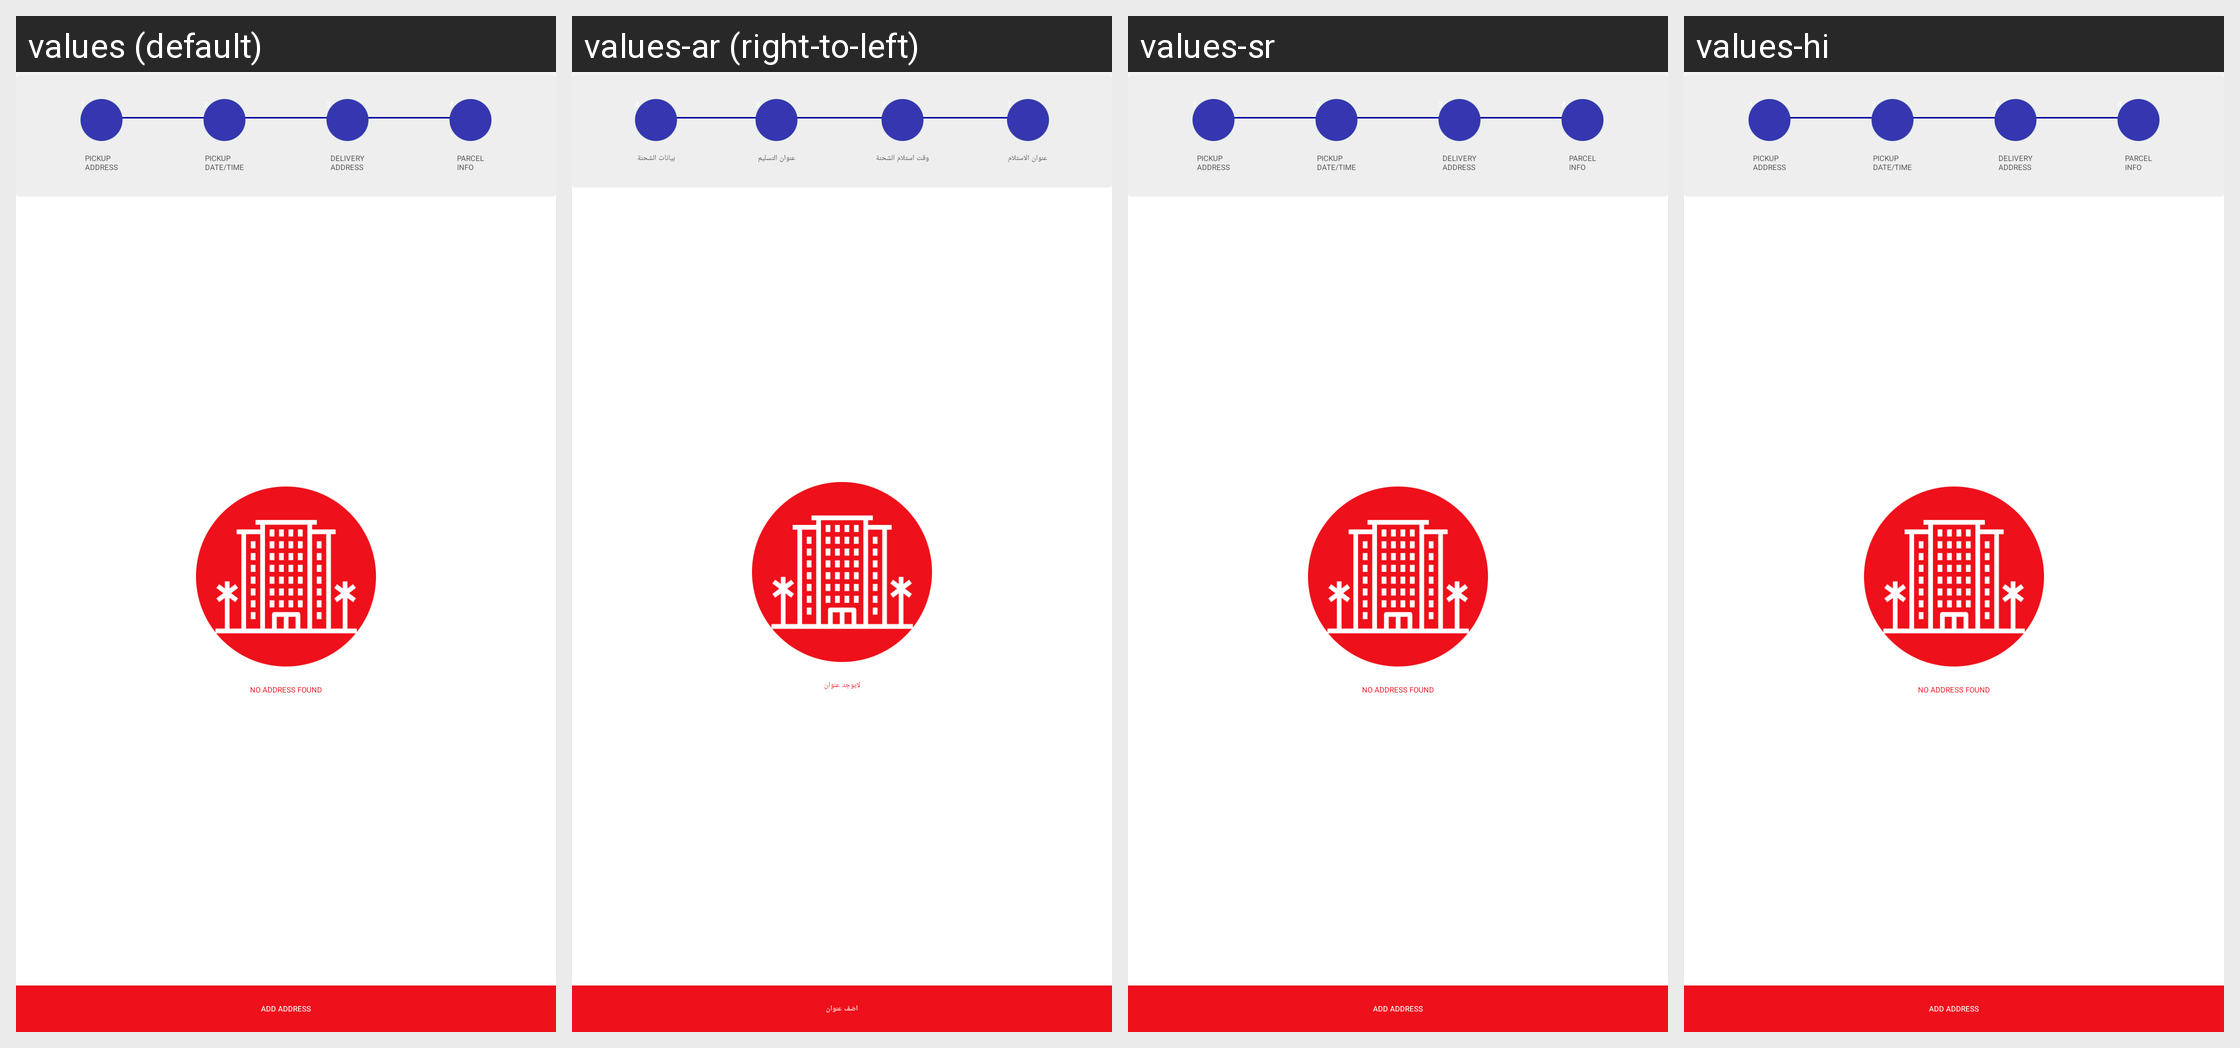

The same Android screen rendered under several of its app's locales, left to right. List the strings drawn on it with the default value and each locale's translation.
Android screen res/layout/activity_export_pickup_address.xml rendered under 4 locales, left to right: values (default), values-ar (right-to-left), values-sr, values-hi. Device: Nexus 5 (rendered at 1080×1920; each locale shown at half size, 540×960, under a caption strip naming it); theme AppTheme.
Other locales in the repository, not shown: values-af, values-az, values-be, values-bn, values-bs, values-cs, values-da, values-de, values-el, values-en-rGB, values-es, values-es-rUS, values-et, values-eu, values-fa, values-fi, values-fr, values-gl, values-gu, values-hr, values-hu, values-hy, values-in, values-is, values-it, values-iw, values-ja, values-ka, values-kk, values-km, values-kn, values-ko, values-ky, values-lo, values-mk, values-ml, values-mn, values-mr, values-ms, values-my, values-nb, values-ne, values-nl, values-pa, values-pl, values-pt, values-pt-rPT, values-ro, values-ru, values-si, values-sk, values-sq, values-sv, values-ta, values-te, values-th, values-tl, values-tr, values-ur, values-uz, values-vi, values-zh-rCN, values-zh-rHK, values-zh-rTW.
Strings drawn on this screen, with the default value and each locale's value (text and hints the layout hard-codes, and strings that could not be matched under every locale, appear in the picture but are not listed):

no_address_found
  values: NO ADDRESS FOUND
  values-ar: لايوجد عنوان
  values-sr: NO ADDRESS FOUND  [not translated; the default value is used]
  values-hi: NO ADDRESS FOUND  [not translated; the default value is used]

add_address
  values: ADD ADDRESS
  values-ar: اضف عنوان
  values-sr: ADD ADDRESS  [not translated; the default value is used]
  values-hi: ADD ADDRESS  [not translated; the default value is used]

pickup_address
  values: PICKUP
      ADDRESS
  values-ar: عنوان الاستلام
  values-sr: PICKUP
      ADDRESS  [not translated; the default value is used]
  values-hi: PICKUP
      ADDRESS  [not translated; the default value is used]

pick_up_date_time
  values: PICKUP
      DATE/TIME
  values-ar: وقت استلام الشحنة
  values-sr: PICKUP
      DATE/TIME  [not translated; the default value is used]
  values-hi: PICKUP
      DATE/TIME  [not translated; the default value is used]

delivery_address
  values: DELIVERY
      ADDRESS
  values-ar: عنوان التسليم
  values-sr: DELIVERY
      ADDRESS  [not translated; the default value is used]
  values-hi: DELIVERY
      ADDRESS  [not translated; the default value is used]

parcel_info
  values: PARCEL
      INFO
  values-ar: بيانات الشحنة
  values-sr: PARCEL
      INFO  [not translated; the default value is used]
  values-hi: PARCEL
      INFO  [not translated; the default value is used]
